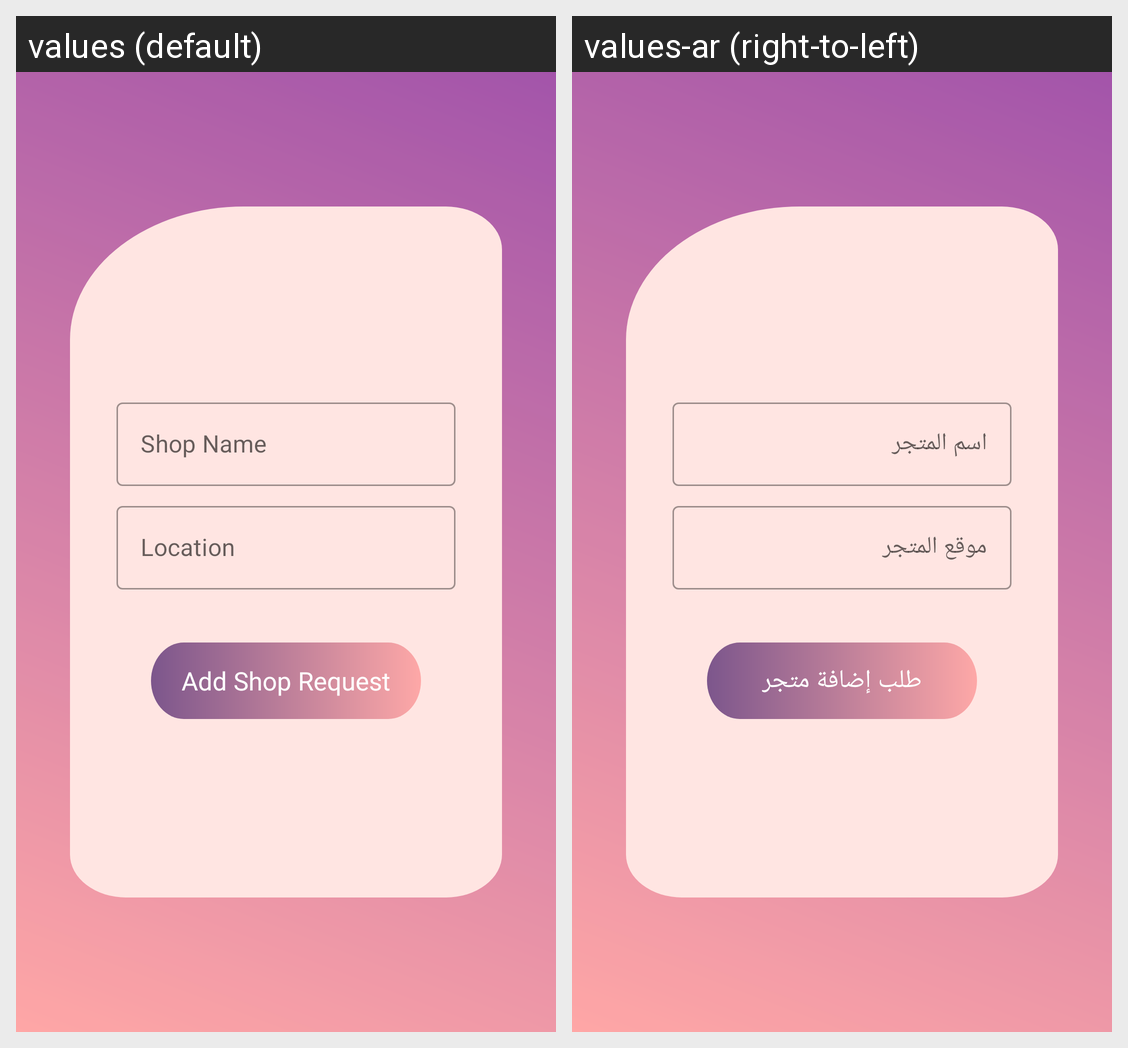

The Android screen above is rendered under two locales of the same app. Produce the string resources it draws, with the default and per-locale values.
Android screen res/layout/shop_add_request_owner.xml rendered under 2 locales, left to right: values (default), values-ar (right-to-left). Device: Nexus 5 (rendered at 1080×1920; each locale shown at half size, 540×960, under a caption strip naming it); theme Theme.MobileAccountent.
Strings drawn on this screen, with the default value and each locale's value (text and hints the layout hard-codes, and strings that could not be matched under every locale, appear in the picture but are not listed):

shop_name
  values: Shop Name
  values-ar: اسم المتجر

location
  values: Location
  values-ar: موقع المتجر

add_shop_request
  values: Add Shop Request
  values-ar: طلب إضافة متجر
